Run: headless pygame with SDL's dummy video driver; simulated clock (each Clock.tick advances the game by its frame time, no real sleeping); random seed 0; keys injected as events and as key.get_pressed() state; mouse plan: one left click at the window centre at the start of phase 2, then a move to the lower-right quarter at the start of phase 3.
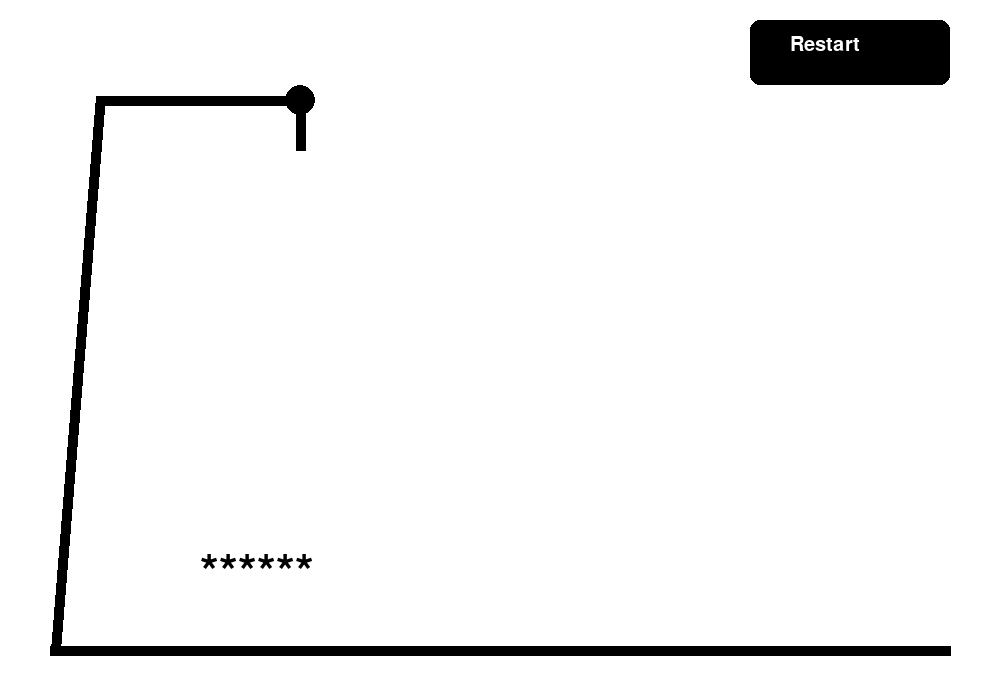
Frame 1 of 4 · flips 1–60 · no input
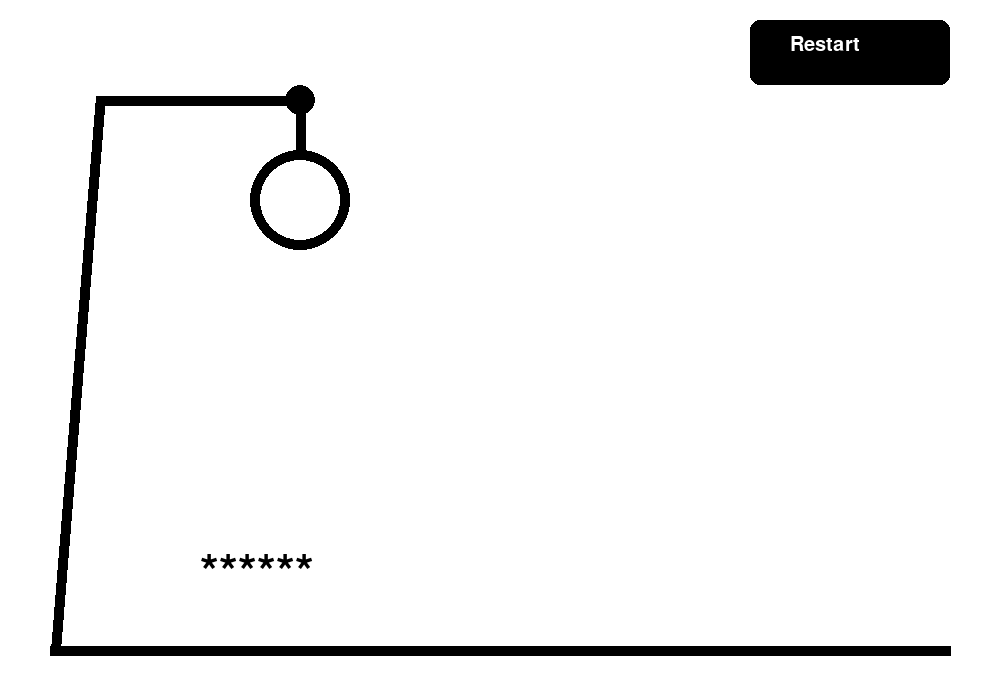
Frame 2 of 4 · flips 61–180 · clicked the window centre · tapped SPACE, RETURN · held RIGHT (→), D
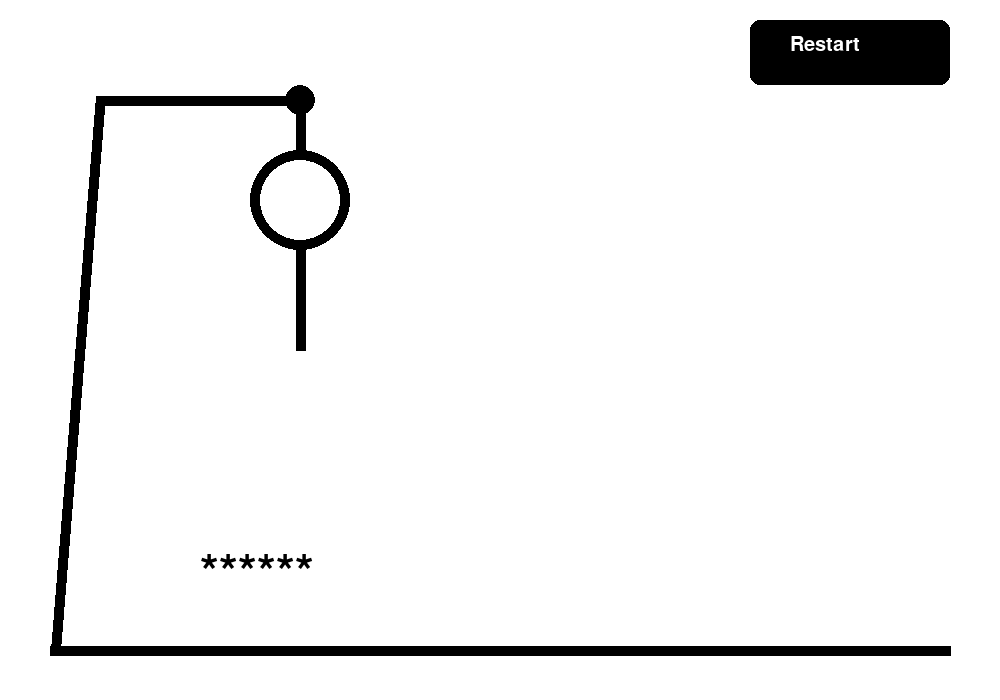
Frame 3 of 4 · flips 181–300 · moved the mouse to the lower-right quarter · held DOWN (↓), S
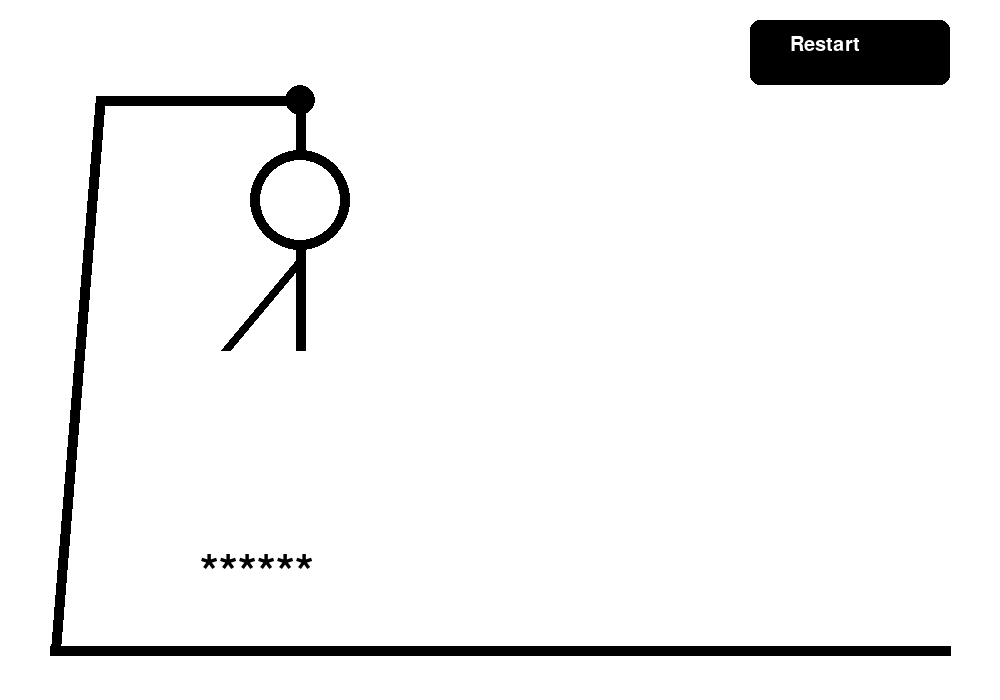
Frame 4 of 4 · flips 301–420 · held LEFT (←), A, UP (↑), W

The pygame program that drew these frames:

import pygame as pg
import random

window = pg.display.set_mode((1000, 700))

pg.font.init()
clock = pg.time.Clock()

preto = (0, 0, 0)
branco = (255, 255, 255)
font1 = pg.font.SysFont('Courier New', 70)
font2 = pg.font.SysFont('Courier New', 30)

palavras = [
  'TESTE',
  'PARALELEPIPEDO',
  'APARTAMENTO',
  'XICARA',
  'BANANA',
  'CANETA'
]

tentativas_de_letras = [' ' , '-']

palavra_escolhida = ' '

palavra_camuflada = ' '

end_game = True
 
chance = 0

acertos = 0
erros = 0

letra = ' '

click_last_status = False

def modulagem_forca(window, chance):
  pg.draw.rect(window, branco, (0, 0, 1000, 700))
  pg.draw.line(window, preto, (55, 650), (100, 96), 10) #linha vertical grande
  pg.draw.line(window, preto, (50, 650), (950, 650), 10) #linha horizontal base
  pg.draw.line(window, preto, (100, 100), (305, 100), 10) #linha horizontal topo
  pg.draw.circle(window, preto, (300,100), 15, 15) #circulo topo
  pg.draw.line(window, preto, (300, 100), (300, 150), 10) #linha vertical ponta
  if chance >= 1:
    pg.draw.circle(window, preto, (300, 200), 50, 10) #circulo cabeça
  if chance >= 2:
    pg.draw.line(window, preto, (300, 250), (300, 350), 10) #linha corpo
  if chance >= 3:
    pg.draw.line(window, preto, (300, 260), (225, 350), 10) #linha braço
  if chance >= 4:
    pg.draw.line(window, preto, (300, 260), (375, 350), 10) #linha braço
  if chance >= 5:
    pg.draw.line(window, preto, (300, 350), (375, 450), 10) #linha perna
  if chance >= 6:
    pg.draw.line(window, preto, (300, 350), (225, 450), 10) #linha perna
    
def button_restart(window):
  pg.draw.rect(window, preto, (750, 20, 200, 65), 0, 10)
  texto = font2.render('Restart', True, branco)
  window.blit(texto, (790, 35))
  
def sorteando_palavra(palavras, palavra_escolhida, end_game):
  if end_game == True:
    palavra_n = random.randint(0, len(palavras) -1)
    palavra_escolhida = palavras[palavra_n]
    end_game = False
  return palavra_escolhida, end_game #é uma função que retorna duas variáveis

def camuflando_palavra(palavra_escolhida, palavra_camuflada, tentativas_de_letras):
  palavra_camuflada = palavra_escolhida
  for n in range(len(palavra_camuflada)):
    if palavra_camuflada[n:n + 1] not in tentativas_de_letras:
      palavra_camuflada = palavra_camuflada.replace(palavra_camuflada[n], "*")
  return palavra_camuflada

def tentando_uma_letra(tentativas_de_letras, palavra_escolhida, letra, chance):
  if letra not in tentativas_de_letras:
    tentativas_de_letras.append(letra)
    if letra not in palavra_escolhida:
      chance += 1
  elif letra in tentativas_de_letras:
    pass
  return tentativas_de_letras, chance

def palavra_do_jogo(window, palavra_camuflada):
  palavra = font1.render(palavra_camuflada, True, preto)
  window.blit(palavra, (200, 550))
  
def restart_do_jogo(palavra_camuflada, end_game, chance, letra, tentativas_de_letras, click_last_status, click, x, y):
  count = 0
  limite = len(palavra_camuflada)
  for n in range(len(palavra_camuflada)):
    if palavra_camuflada[n] != '*':
      count += 1
  if count == limite and click_last_status == False and click[0] == True:
    if x >= 750 and x <= 950 and y >= 25 and y <= 85:
      tentativas_de_letras = [' ', '-']
      end_game= True
      chance = 0
      letra = ' '
  return end_game, chance, tentativas_de_letras, letra


while True:
  for event in pg.event.get():
    if event.type == pg.QUIT:
      pg.quit()
      quit()
    if event.type == pg.KEYDOWN:
      letra = str(pg.key.name(event.key)).upper()
  
  mouse = pg.mouse.get_pos()
  mouse_position_x = mouse[0]
  mouse_position_y = mouse[1]
  
  click = pg.mouse.get_pressed()

      
  modulagem_forca(window, chance)
  button_restart(window)
  palavra_escolhida, end_game = sorteando_palavra(palavras, palavra_escolhida, end_game)
  palavra_camuflada = camuflando_palavra(palavra_escolhida, palavra_camuflada, tentativas_de_letras)
  tentativas_de_letras, chance = tentando_uma_letra(tentativas_de_letras, palavra_escolhida, letra, chance)
  palavra_do_jogo(window, palavra_camuflada)
  end_game, chance, tentativas_de_letras, letra = restart_do_jogo(palavra_camuflada, end_game, chance, letra, tentativas_de_letras, click_last_status, click, mouse_position_x, mouse_position_y)
  
  
  if click[0] == True:
    click_last_status = True
  else:
    click_last_status = False
  
  pg.display.update()
  clock.tick(60)
